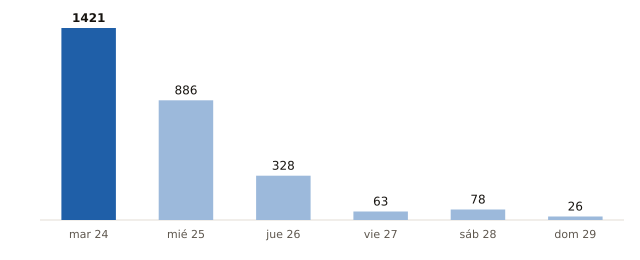

Values plotted in this chart, from the file beside it:
fecha, municipios_prob_90_o_mas
2026-11-24, 1421
2026-11-25, 886
2026-11-26, 328
2026-11-27, 63
2026-11-28, 78
2026-11-29, 26
